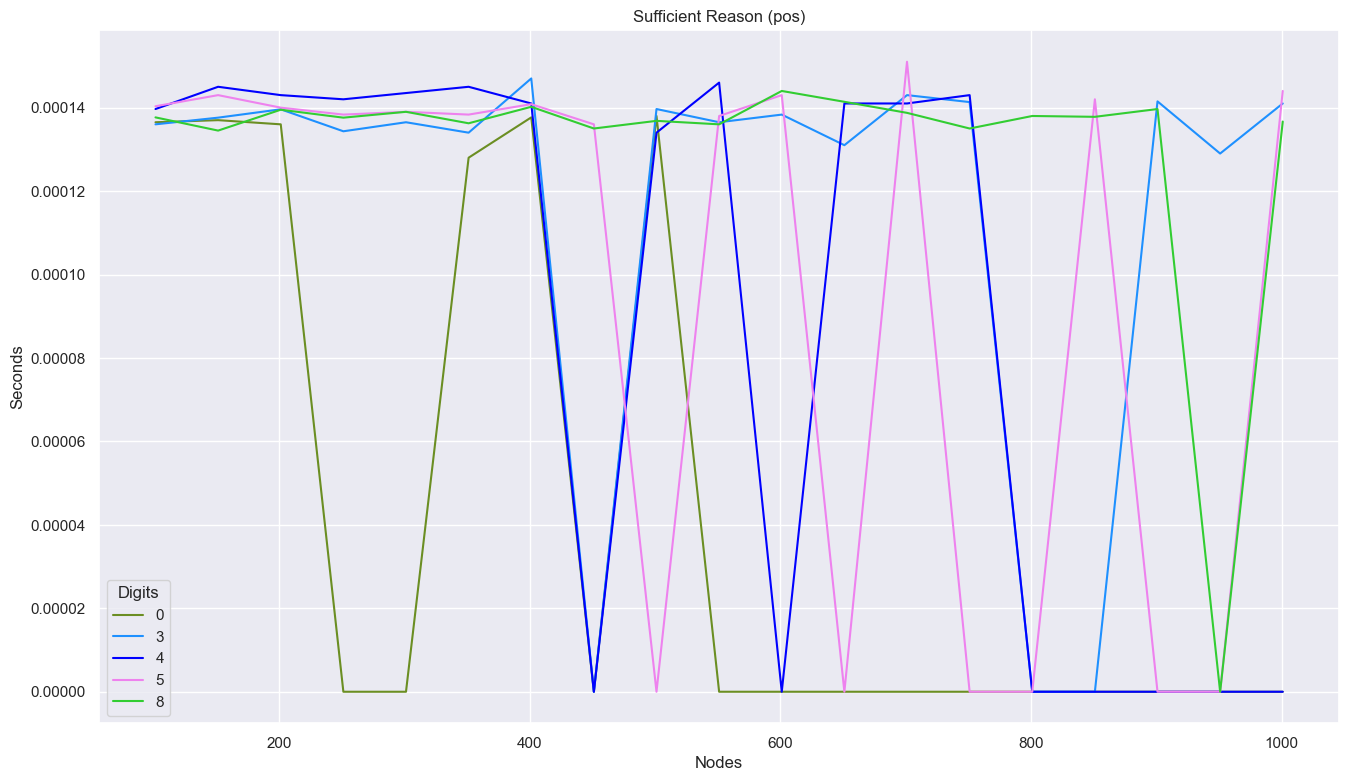

Data behind this chart, as committed beside it:
nodes, digits, seconds, instances, acc
101, 3, 0.000136, 2, 0.9227
101, 0, 0.0001365, 2, 0.9769
101, 4, 0.0001397, 3, 0.9383
101, 5, 0.0001403, 3, 0.918
101, 8, 0.0001377, 11, 0.9094
151, 3, 0.0001376, 5, 0.9207
151, 0, 0.000137, 1, 0.9766
151, 5, 0.000143, 2, 0.9289
151, 4, 0.000145, 2, 0.9545
151, 8, 0.0001345, 4, 0.9176
201, 3, 0.0001396, 7, 0.9212
201, 0, 0.000136, 1, 0.9783
201, 5, 0.00014, 5, 0.9307
201, 4, 0.000143, 1, 0.9538
201, 8, 0.0001395, 10, 0.9211
251, 3, 0.0001343, 3, 0.9272
251, 0, 0.0, 0, 0.9798
251, 4, 0.000142, 1, 0.9585
251, 5, 0.0001383, 3, 0.934
251, 8, 0.0001376, 7, 0.9194
301, 3, 0.0001365, 2, 0.9341
301, 0, 0.0, 0, 0.9803
301, 5, 0.000139, 1, 0.9324
301, 4, 0.0001435, 2, 0.9598
301, 8, 0.000139, 6, 0.9199
351, 3, 0.000134, 1, 0.936
351, 0, 0.000128, 1, 0.981
351, 5, 0.0001383, 3, 0.937
351, 4, 0.000145, 2, 0.9615
351, 8, 0.0001363, 4, 0.9205
401, 3, 0.000147, 1, 0.9362
401, 5, 0.0001408, 6, 0.9412
401, 4, 0.000141, 1, 0.9614
401, 0, 0.0001377, 3, 0.9814
401, 8, 0.0001402, 5, 0.9196
451, 3, 0.0, 0, 0.9337
451, 5, 0.000136, 1, 0.9429
451, 0, 0.0, 0, 0.9819
451, 4, 0.0, 0, 0.9625
451, 8, 0.000135, 6, 0.9241
501, 3, 0.0001397, 3, 0.9367
501, 5, 0.0, 0, 0.9452
501, 4, 0.000134, 1, 0.9642
501, 0, 0.000138, 2, 0.9825
501, 8, 0.0001368, 8, 0.9255
551, 3, 0.0001365, 2, 0.9378
551, 5, 0.000138, 1, 0.9469
551, 4, 0.000146, 1, 0.962
551, 0, 0.0, 0, 0.9835
551, 8, 0.000136, 4, 0.9302
601, 3, 0.0001383, 3, 0.937
601, 4, 0.0, 0, 0.9642
601, 0, 0.0, 0, 0.9837
601, 5, 0.000143, 4, 0.9489
601, 8, 0.000144, 2, 0.9332
651, 3, 0.000131, 1, 0.9384
651, 0, 0.0, 0, 0.9838
651, 4, 0.000141, 1, 0.9663
651, 5, 0.0, 0, 0.9503
651, 8, 0.0001414, 5, 0.9326
... 35 more rows
